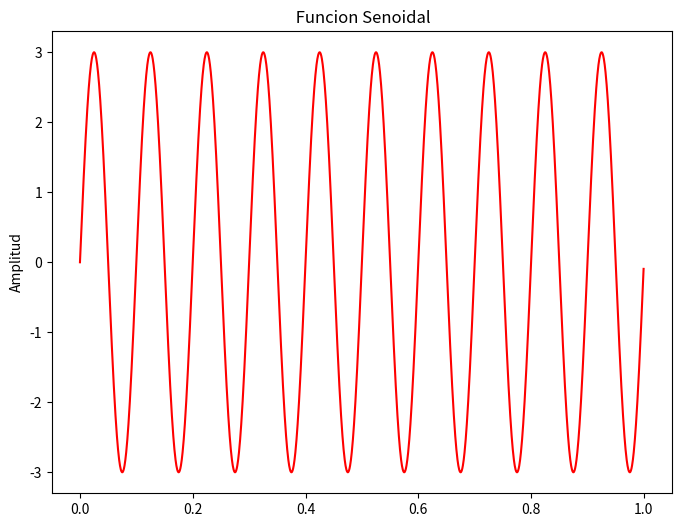
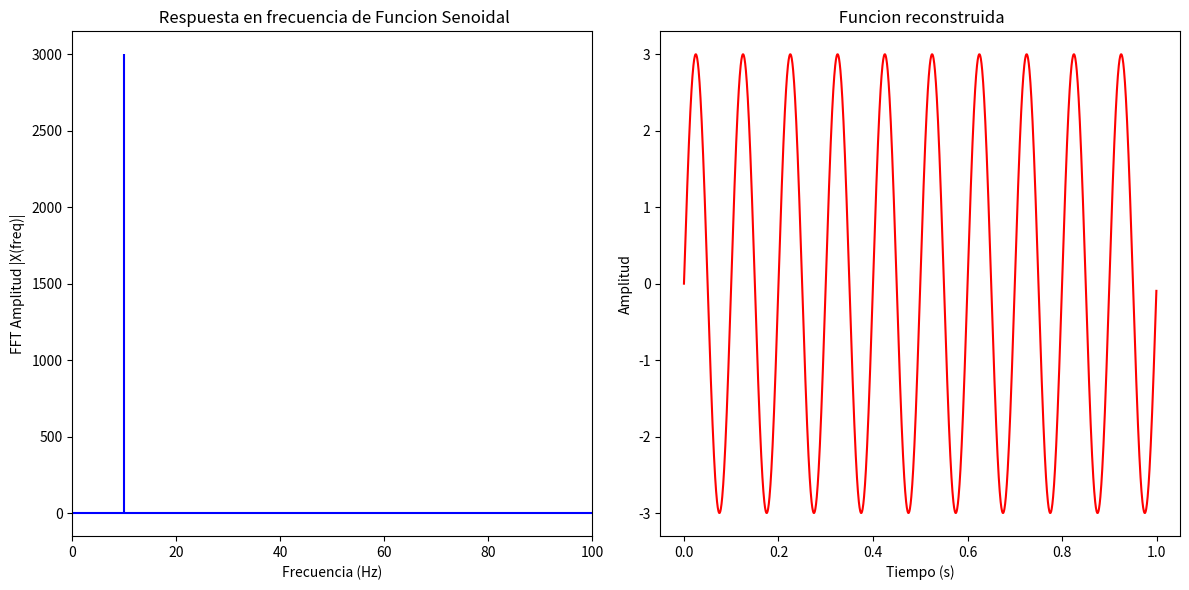

These charts were generated, in order, by the following Python code:
import matplotlib.pyplot as plt
import numpy as np
from numpy.fft import fft, ifft

# Tasa de sampleo
sr = 2000
# Intervalo de sampleo
ts = 1.0/sr
t = np.arange(0,1,ts)

freq = 10
x = 3*np.sin(2*np.pi*freq*t)

#freq = 4
#x += np.sin(2*np.pi*freq*t)

#freq = 7   
#x += 0.5* np.sin(2*np.pi*freq*t)

plt.figure(figsize = (8, 6))
plt.plot(t, x, 'r')
plt.ylabel('Amplitud')
plt.title(" Funcion Senoidal")

plt.show()


X = fft(x)
N = len(X)
print(N)
n = np.arange(N)
print(n)
T = N/sr
freq = n/T 
print(freq)
print(X)
print(np.abs(X))
plt.figure(figsize = (12, 6))
plt.subplot(121)

plt.stem(freq, np.abs(X), 'b',markerfmt=" ", basefmt="-b")
plt.xlabel('Frecuencia (Hz)')
plt.ylabel('FFT Amplitud |X(freq)|')
plt.xlim(0, 100)
plt.title(" Respuesta en frecuencia de Funcion Senoidal")

plt.subplot(122)
plt.plot(t, ifft(X), 'r')
plt.xlabel('Tiempo (s)')
plt.ylabel('Amplitud')
plt.title(" Funcion reconstruida")
plt.tight_layout()
plt.show()